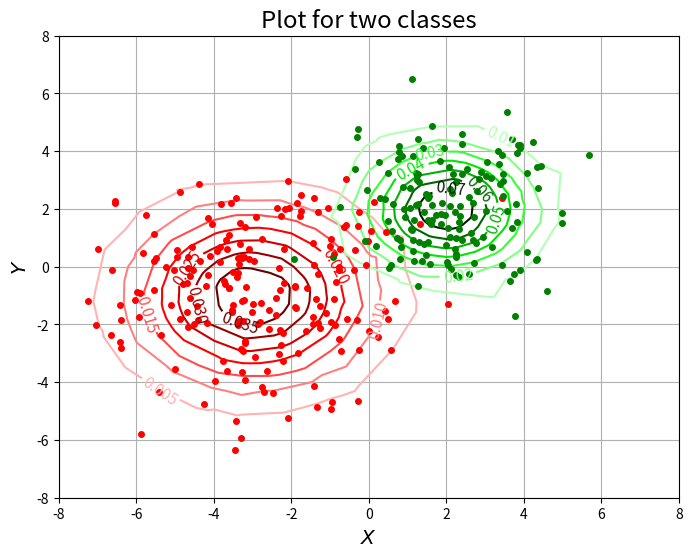

Reproduce this figure in Python.
import numpy as np
import matplotlib.pyplot as plt
import scipy.stats as st

#### EXERCISE 1: "GĘSTOŚĆ ROZKŁADÓW 2D" ####

# Matrices COV for classes
S1 = np.array([[4,0],[0,4]])
S2 = np.array([[2,0],[0,2]])

# Mean
m1 = np.array([-3,-1])
m2 = np.array([2,2])

# Number of points in classes
n1 = 200
n2 = 150
n = n1 + n2

# Generate normal distribution
X1 = np.random.multivariate_normal(m1,S1,n1)
X2 = np.random.multivariate_normal(m2,S2,n2)

# Classes components
x1, y1 = zip(*X1)
x2, y2 = zip(*X2)

# Create plot
# plt.plot(x1,y1,".",color="red", markersize=12)
# plt.plot(x2,y2,".",color="green", markersize=12)
# plt.xlabel(r'$X$',size="x-large")
# plt.ylabel(r'$Y$',size="x-large")
# plt.title("Plot for two classes",size="xx-large")
# plt.grid(True)

# Add 2D PDF to plot
    # ## Define borders
    # x1min = min(x1) - (max(x1)-min(x1))/10
    # x1max = max(x1) + (max(x1)-min(x1))/10
    # y1min = min(y1) - (max(y1)-min(y1))/10
    # y1max = max(y1) + (max(y1)-min(y1))/10
    # ## Create meshgrid
    # borderX1, borderY1 = np.mgrid[x1min:x1max:100j, y1min:y1max:100j]
    # # TEST
    # positions = np.vstack([borderX1.ravel(), borderY1.ravel()])
    # values = np.vstack([x1, y1])
    # kernel = st.gaussian_kde(values)
    # f = np.reshape(kernel(positions).T, borderX1.shape)
    #
    # ## Define borders
    # x2min = min(x2) - (max(x2)-min(x2))/10
    # x2max = max(x2) + (max(x2)-min(x2))/10
    # y2min = min(y2) - (max(y2)-min(y2))/10
    # y2max = max(y2) + (max(y2)-min(y2))/10
    # ## Create meshgrid
    # borderX2, borderY2 = np.mgrid[x2min:x2max:100j, y2min:y2max:100j]
    # # TEST
    # positions2 = np.vstack([borderX2.ravel(), borderY2.ravel()])
    # values2 = np.vstack([x2, y2])
    # kernel2 = st.gaussian_kde(values2)
    # f2 = np.reshape(kernel2(positions2).T, borderX2.shape)
    #
    # plt.contourf(borderX1,borderY1,f)
    # plt.contourf(borderX2,borderY2,f2)
    # # plt.imshow(np.rot90(f) cmap='coolwarm', extent=[x1min, x1max, y1min, y1max])

pdf_X1 =  st.multivariate_normal.pdf(X1,m1,S1)
pdf_X2 =  st.multivariate_normal.pdf(X2,m2,S2)


plt.figure(figsize=(8,6))
CS1 = plt.tricontour(x1,y1,pdf_X1,colors=["#ffe6e6","#ffb3b3","#ff8080","#ff4d4d","#ff0000","#cc0000","#990000","#660000"])
CS2 = plt.tricontour(x2,y2,pdf_X2,colors=["#e6ffe6","#b3ffb3","#80ff80","#33ff33","#00e600","#00b300","#006600","#001a00"])
plt.clabel(CS1, fontsize=11)
plt.clabel(CS2, fontsize=11)
plt.plot(x1,y1,".",color="red", markersize=8)
plt.plot(x2,y2,".",color="green", markersize=8)
plt.xlabel(r'$X$',size="x-large")
plt.ylabel(r'$Y$',size="x-large")
plt.title("Plot for two classes",size="xx-large")
plt.xlim(-8,8)
plt.ylim(-8,8)
plt.grid(True)
# plt.savefig("Exercise01.png", dpi=150)


plt.show()